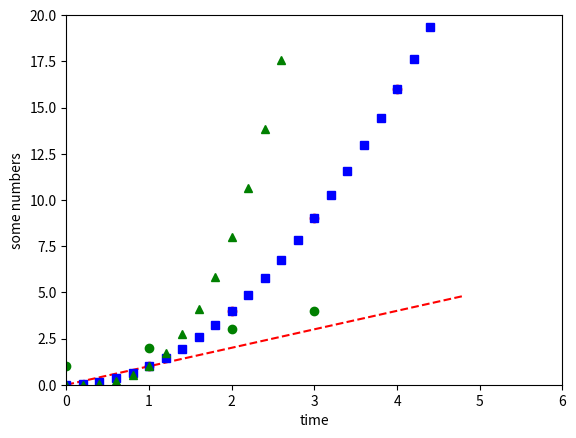
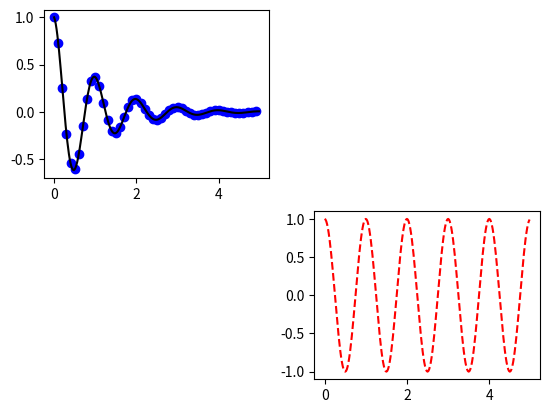

Generate these figures, in order, with matplotlib:
#!/usr/bin/env python
# coding: utf-8

# # Short Lesson: Plotting Basics

# From: https://matplotlib.org/3.1.1/tutorials/introductory/pyplot.html#sphx-glr-tutorials-introductory-pyplot-py 

# # Plotting basics

# In[1]:


# only need to import these once
# place all import statements in the first cell of your notebook
import numpy as np
import matplotlib.pyplot as plt


# In[24]:


# instead of bo, try b^ or bs
# instead of b try r or g
plt.plot([1, 2, 3, 4], 'go')
plt.xlabel('x-label')
plt.show()


# In[6]:


plt.plot([1, 2, 3, 4], [1, 4, 9, 16], 'ro')
plt.ylabel('some numbers')
plt.axis([0, 6, 0, 20])
plt.show()


# In[27]:


# evenly sampled time at 200ms intervals
t = np.arange(0., 5., 0.2)

# red dashes, blue squares and green triangles
plt.plot(t, t, 'r--', t, t**2, 'bs', t, t**3, 'g^')
plt.xlabel('time')
plt.show()


# In[13]:


def f(t):
    return np.exp(-t) * np.cos(2*np.pi*t)

t1 = np.arange(0.0, 5.0, 0.1)
t2 = np.arange(0.0, 5.0, 0.02)

plt.figure()
plt.subplot(221)
plt.plot(t1, f(t1), 'bo', t2, f(t2), 'k')

# 224 = 2 rows, 2 col index 4 is low-right 
# count across then down i.e. index 1 is upper-left
plt.subplot(224)
plt.plot(t2, np.cos(2*np.pi*t2), 'r--')
plt.show()


# In[ ]:




